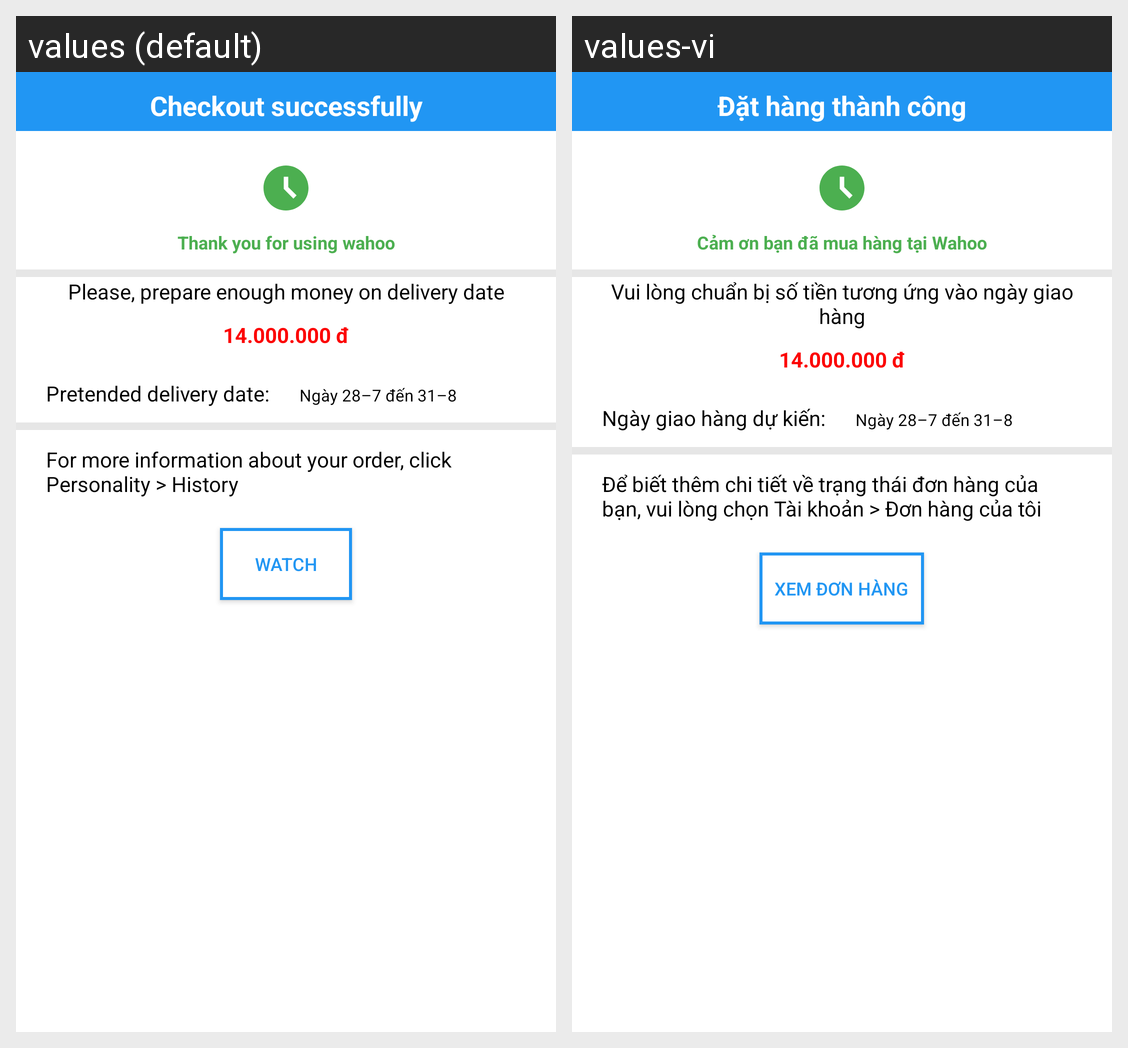

Strings drawn on this Android screen and how each of the app's shown locales translates them:
Android screen res/layout/activity_cart_success.xml rendered under 2 locales, left to right: values (default), values-vi. Device: Nexus 5 (rendered at 1080×1920; each locale shown at half size, 540×960, under a caption strip naming it); theme Theme.DoAnThucTap.
Strings drawn on this screen, with the default value and each locale's value (text and hints the layout hard-codes, and strings that could not be matched under every locale, appear in the picture but are not listed):

checkout_successfully
  values: Checkout successfully
  values-vi: Đặt hàng thành công

thank_you_for_using_wahoo
  values: Thank you for using wahoo
  values-vi: Cảm ơn bạn đã mua hàng tại Wahoo

please_prepare_enough_money_on_delivery_date
  values: Please, prepare enough money on delivery date
  values-vi: Vui lòng chuẩn bị số tiền tương ứng vào ngày giao hàng

product_default_price
  values: 14.000.000 đ
  values-vi: 14.000.000 đ

pretend_delivery_date
  values: Pretended delivery date:
  values-vi: Ngày giao hàng dự kiến:

default_delivery_date
  values: Ngày 28–7 đến 31–8
  values-vi: Ngày 28–7 đến 31–8

for_more_information_about_your_order
  values: For more information about your order, click Personality > History
  values-vi: Để biết thêm chi tiết về trạng thái đơn hàng của bạn, vui lòng chọn Tài khoản > Đơn hàng của tôi

watch_order
  values: Watch
  values-vi: Xem đơn hàng
